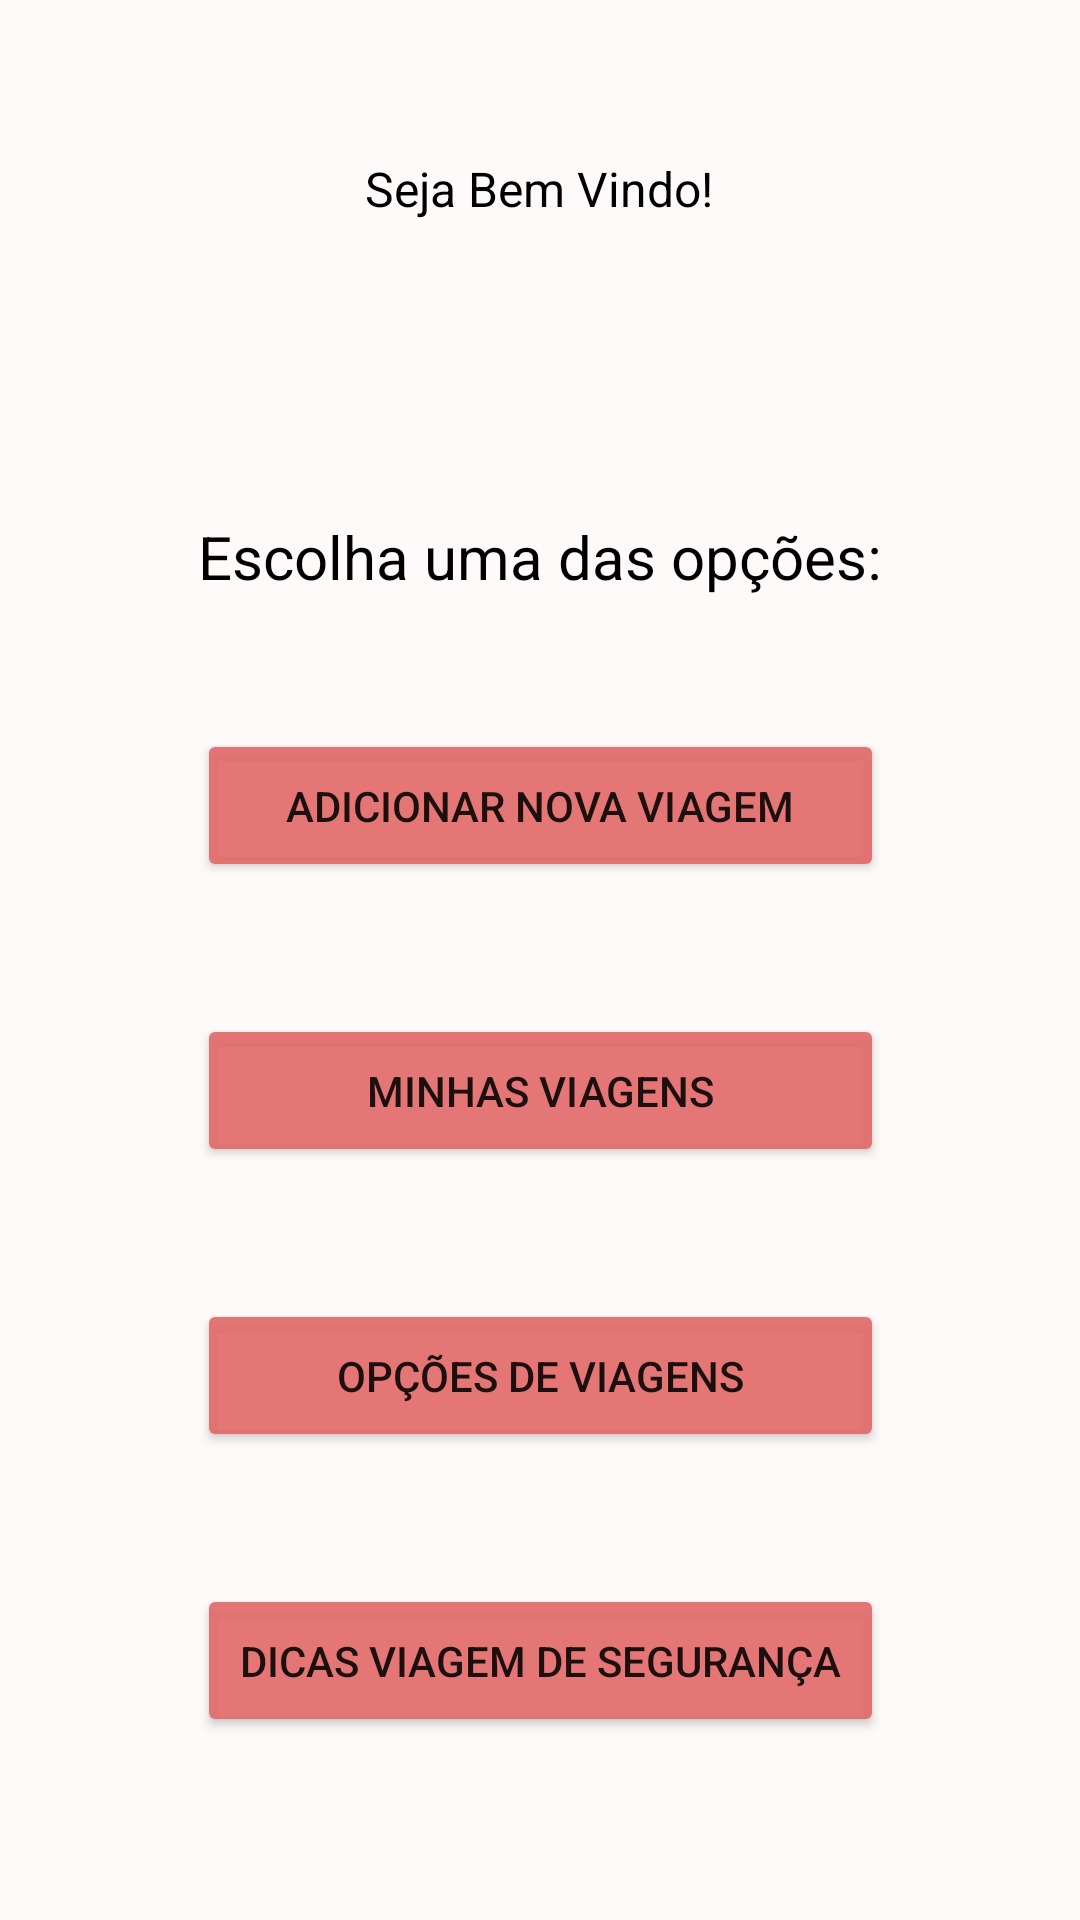

This screen was rendered from an Android layout file. Write that file and the resources it references.
<!-- AndroidManifest.xml: application theme Theme.ProjetoViagem -->
<!-- res/layout/activity_opcao_viagem.xml -->
<?xml version="1.0" encoding="utf-8"?>
<androidx.constraintlayout.widget.ConstraintLayout xmlns:android="http://schemas.android.com/apk/res/android"
    xmlns:app="http://schemas.android.com/apk/res-auto"
    xmlns:tools="http://schemas.android.com/tools"
    android:layout_width="match_parent"
    android:layout_height="match_parent"
    android:background="@color/creamy"
    tools:context=".OpcaoViagem">

    <TextView
        android:id="@+id/textViewBoasVindas"
        android:layout_width="wrap_content"
        android:layout_height="wrap_content"
        android:layout_marginTop="52dp"
        android:text="@string/bemvindo"
        android:textColor="#000000"
        android:textSize="16sp"
        app:layout_constraintEnd_toEndOf="parent"
        app:layout_constraintHorizontal_bias="0.498"
        app:layout_constraintStart_toStartOf="parent"
        app:layout_constraintTop_toTopOf="parent" />

    <TextView
        android:id="@+id/txtViewNome"
        android:layout_width="wrap_content"
        android:layout_height="wrap_content"
        android:layout_marginTop="23dp"
        android:layout_marginBottom="63dp"
        android:textColor="#000000"
        android:textSize="16sp"
        app:layout_constraintBottom_toTopOf="@+id/txtView"
        app:layout_constraintEnd_toEndOf="parent"
        app:layout_constraintHorizontal_bias="0.498"
        app:layout_constraintStart_toStartOf="parent"
        app:layout_constraintTop_toBottomOf="@+id/textViewBoasVindas" />

    <TextView
        android:id="@+id/txtView"
        android:layout_width="wrap_content"
        android:layout_height="wrap_content"
        android:layout_marginTop="172dp"
        android:text="@string/txtViagem"
        android:textColor="#000000"
        android:textSize="20sp"
        app:layout_constraintEnd_toEndOf="parent"
        app:layout_constraintStart_toStartOf="parent"
        app:layout_constraintTop_toTopOf="parent" />

    <Button
        android:id="@+id/botaoMinhasViagens"
        android:layout_width="229dp"
        android:layout_height="51dp"
        android:layout_marginTop="44dp"
        android:backgroundTint="#EBE36B6B"
        android:text="@string/botaoMinhasViagens"
        app:layout_constraintEnd_toEndOf="parent"
        app:layout_constraintStart_toStartOf="parent"
        app:layout_constraintTop_toBottomOf="@+id/botaoNovaViagem" />

    <Button
        android:id="@+id/botaoNovaViagem"
        android:layout_width="229dp"
        android:layout_height="51dp"
        android:layout_marginTop="44dp"
        android:backgroundTint="#EBE36B6B"
        android:text="@string/botaoNovaViagem"
        app:layout_constraintEnd_toEndOf="parent"
        app:layout_constraintStart_toStartOf="parent"
        app:layout_constraintTop_toBottomOf="@+id/txtView" />

    <Button
        android:id="@+id/botaoOpcoesViagens"
        android:layout_width="229dp"
        android:layout_height="51dp"
        android:layout_marginTop="44dp"
        android:backgroundTint="#EBE36B6B"
        android:text="@string/botaoOpcaoViagem"
        app:layout_constraintEnd_toEndOf="parent"
        app:layout_constraintStart_toStartOf="parent"
        app:layout_constraintTop_toBottomOf="@+id/botaoMinhasViagens" />

    <Button
        android:id="@+id/botaoDicasViagem"
        android:layout_width="229dp"
        android:layout_height="51dp"
        android:layout_marginTop="44dp"
        android:backgroundTint="#EBE36B6B"
        android:text="@string/botaoDicasViagem"
        app:layout_constraintEnd_toEndOf="parent"
        app:layout_constraintStart_toStartOf="parent"
        app:layout_constraintTop_toBottomOf="@+id/botaoOpcoesViagens" />

</androidx.constraintlayout.widget.ConstraintLayout>
<!-- resources referenced by this layout -->
<resources>
  <color name="creamy">#FFFAFA</color>
  <string name="bemvindo"><strong>Seja Bem Vindo!</strong></string>
  <string name="botaoDicasViagem">Dicas Viagem de Segurança</string>
  <string name="botaoMinhasViagens">Minhas Viagens</string>
  <string name="botaoNovaViagem">Adicionar Nova Viagem</string>
  <string name="botaoOpcaoViagem">Opções de Viagens</string>
  <string name="txtViagem">Escolha uma das opções:</string>
  <style name="Theme.ProjetoViagem" parent="Theme.MaterialComponents.DayNight.DarkActionBar">
          
          <item name="colorPrimary">@color/purple_500</item>
          <item name="colorPrimaryVariant">@color/purple_700</item>
          <item name="colorOnPrimary">@color/white</item>
          
          <item name="colorSecondary">@color/teal_200</item>
          <item name="colorSecondaryVariant">@color/teal_700</item>
          <item name="colorOnSecondary">@color/black</item>
          
          <item name="android:statusBarColor" tools:targetApi="l">?attr/colorPrimaryVariant</item>
          
      </style>
  <color name="purple_500">#FF6200EE</color>
  <color name="purple_700">#FF3700B3</color>
  <color name="white">#FFFFFFFF</color>
  <color name="teal_200">#FF03DAC5</color>
  <color name="teal_700">#FF018786</color>
  <color name="black">#FF000000</color>
</resources>
